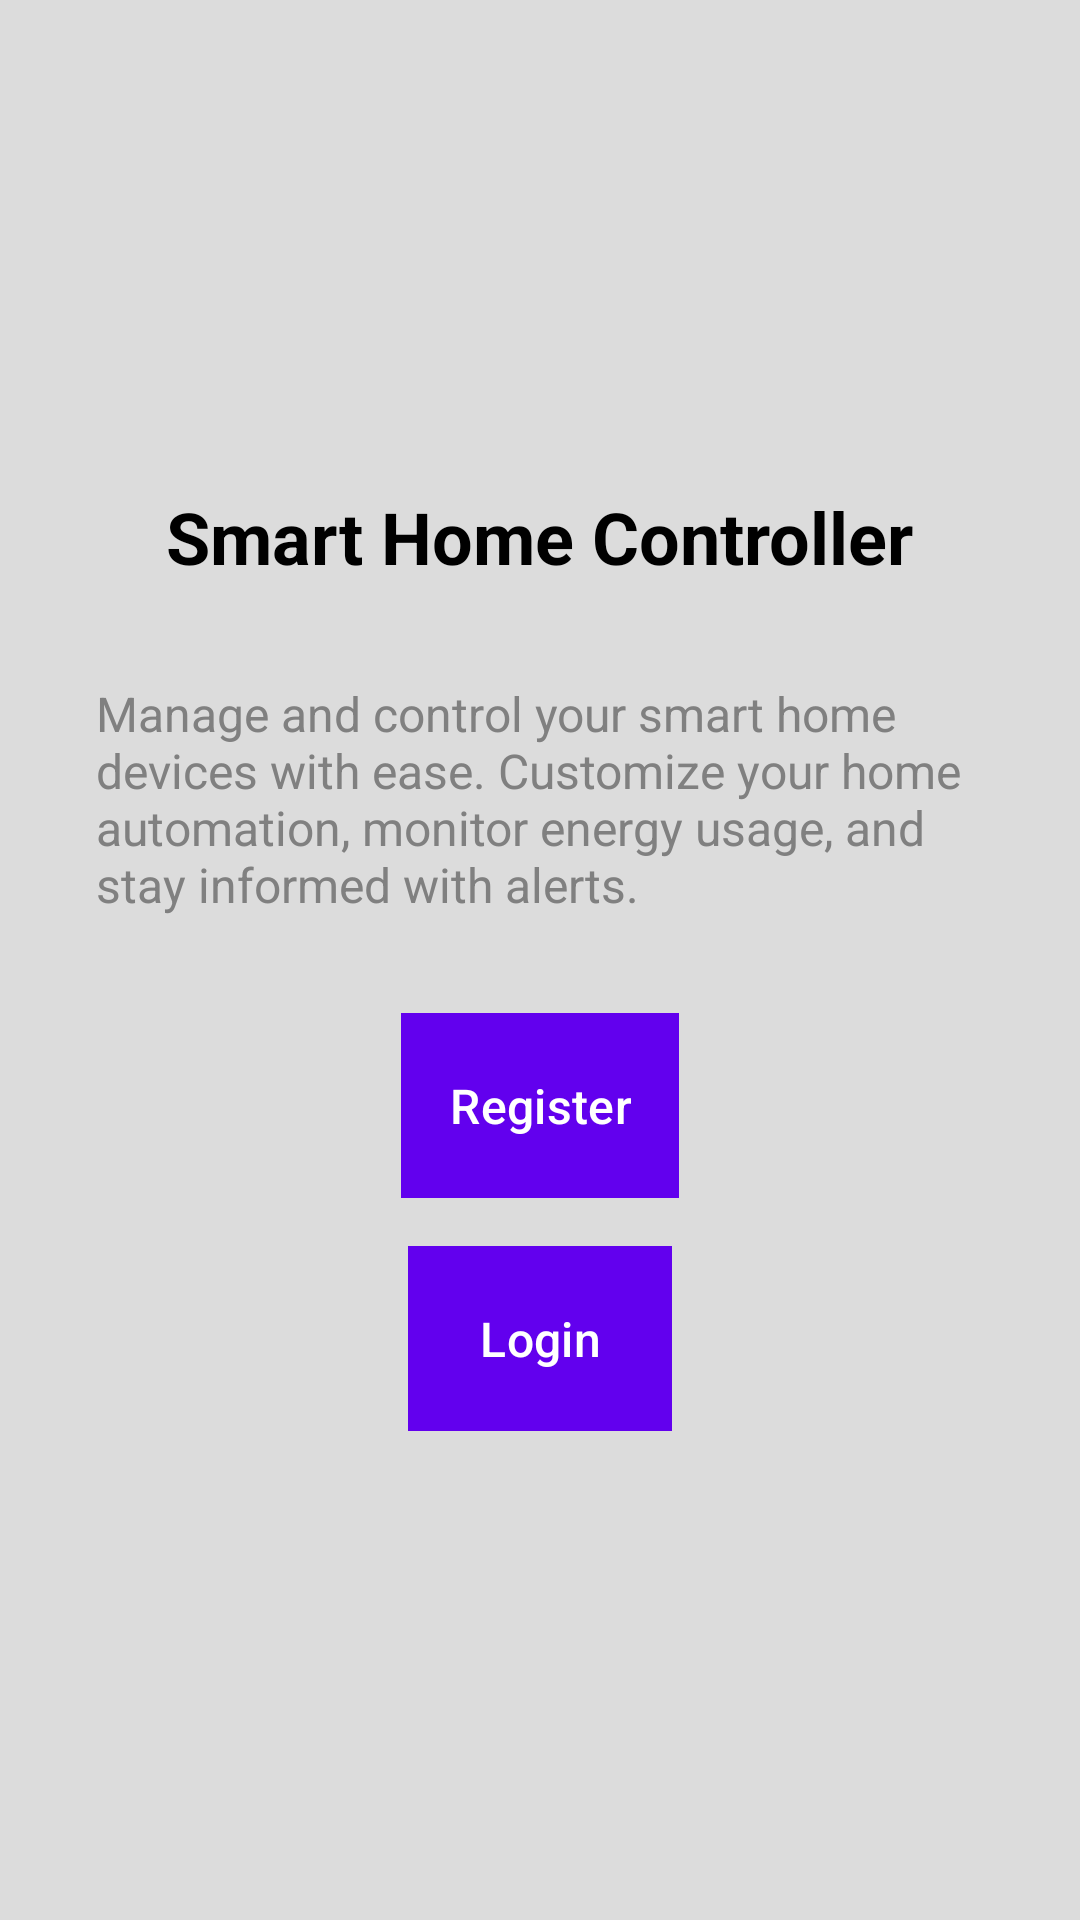

Reconstruct the res/layout file that produces this screen, plus the resources it refers to.
<!-- AndroidManifest.xml: application theme Theme.SmartHomeController -->
<!-- res/layout/activity_main.xml -->
<?xml version="1.0" encoding="utf-8"?>
<RelativeLayout xmlns:android="http://schemas.android.com/apk/res/android"
    android:layout_width="match_parent"
    android:layout_height="match_parent"
    android:gravity="center"
    android:background="@color/light_gray">

    
    <TextView
        android:id="@+id/projectNameTextView"
        android:layout_width="wrap_content"
        android:layout_height="wrap_content"
        android:text="Smart Home Controller"
        android:textSize="24sp"
        android:textStyle="bold"
        android:layout_centerHorizontal="true"
        android:layout_marginBottom="16dp"
        android:textColor="@color/black" />

    
    <TextView
        android:id="@+id/appInfoTextView"
        android:layout_width="wrap_content"
        android:layout_height="wrap_content"
        android:text="Manage and control your smart home devices with ease. Customize your home automation, monitor energy usage, and stay informed with alerts."
        android:textSize="16sp"
        android:layout_below="@id/projectNameTextView"
        android:layout_marginTop="16dp"
        android:layout_marginStart="32dp"
        android:layout_marginEnd="32dp"
        android:layout_centerHorizontal="true"
        android:textColor="@color/dark_gray" />

    
    <Button
        android:id="@+id/registerButton"
        android:layout_width="wrap_content"
        android:layout_height="wrap_content"
        android:text="Register"
        android:layout_below="@id/appInfoTextView"
        android:layout_marginTop="32dp"
        android:layout_centerHorizontal="true"
        android:background="@color/light_blue"
        android:textColor="@android:color/white"
    android:padding="16dp"
    android:textSize="16sp" />

    
    <Button
        android:id="@+id/loginButton"
        android:layout_width="wrap_content"
        android:layout_height="wrap_content"
        android:text="Login"
        android:layout_below="@id/registerButton"
        android:layout_marginTop="16dp"
        android:layout_centerHorizontal="true"
        android:background="@color/light_blue"
        android:textColor="@android:color/white"
    android:padding="16dp"
    android:textSize="16sp" />

</RelativeLayout>
<!-- resources referenced by this layout -->
<resources>
  <color name="black">#FF000000</color>
  <color name="dark_gray">#808080</color>
  <color name="light_blue">#2196F3</color>
  <color name="light_gray">#DCDCDC</color>
  <style name="Theme.SmartHomeController" parent="Base.Theme.SmartHomeController" />
  <style name="Base.Theme.SmartHomeController" parent="Theme.Material3.DayNight.NoActionBar">
          
          <item name="colorPrimary">@color/purple_500</item>
          <item name="colorPrimaryVariant">@color/purple_700</item>
          <item name="colorOnPrimary">@android:color/white</item>
          <item name="colorSecondary">@color/teal_200</item>
          <item name="colorSecondaryVariant">@color/teal_700</item>
          <item name="colorOnSecondary">@android:color/black</item>
          <item name="android:colorBackground">@color/background_main</item>
      </style>
  <color name="purple_500">#6200EE</color>
  <color name="purple_700">#3700B3</color>
  <color name="teal_200">#03DAC5</color>
  <color name="teal_700">#018786</color>
  <color name="background_main">#FAFAFA</color>
</resources>
